Labelled photos from "gesture_captures", an image-classification folder in arabyte-src/KENNY-YOLO. The possible labels are: like, open palm.

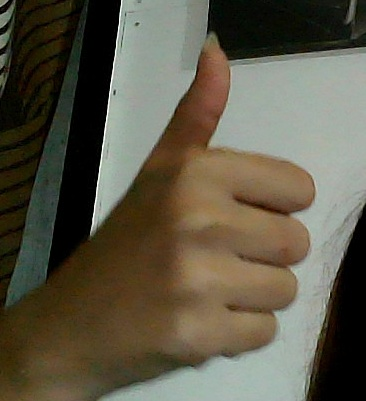
Label: like

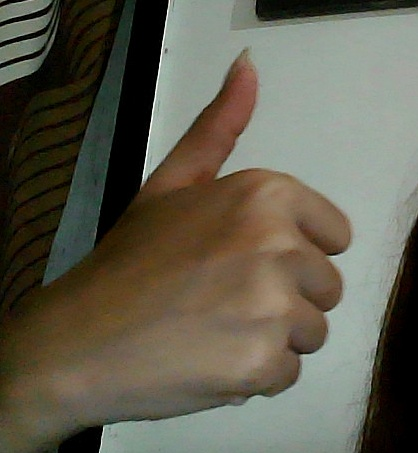
Label: like

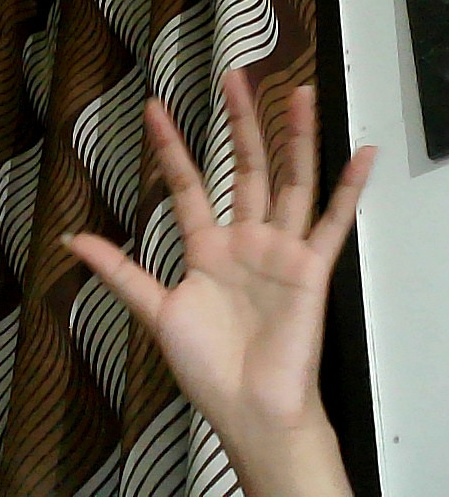
Label: open palm

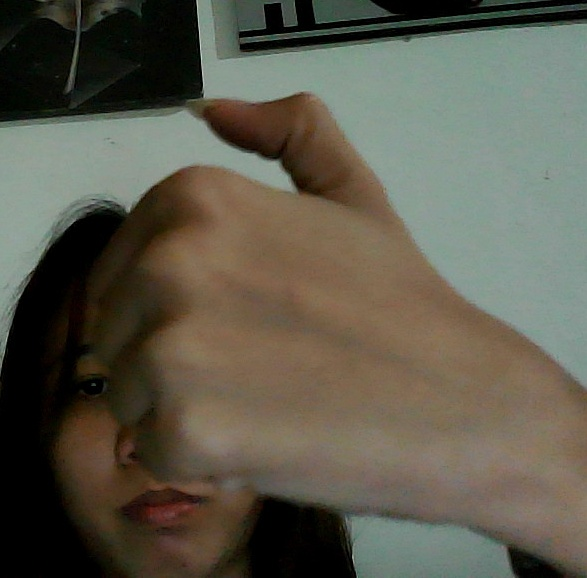
Label: like

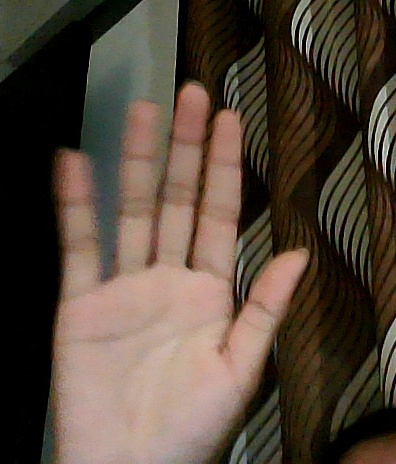
Label: open palm

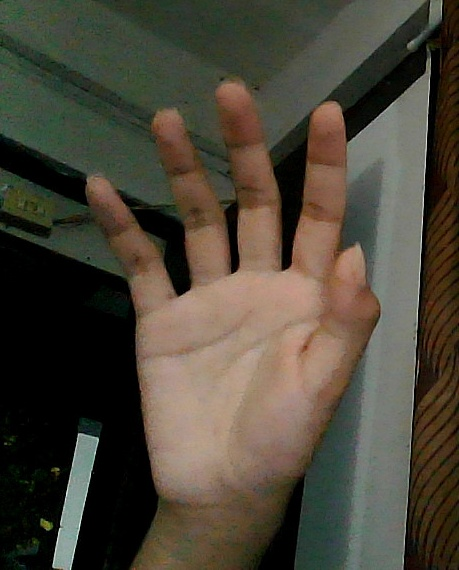
Label: open palm
